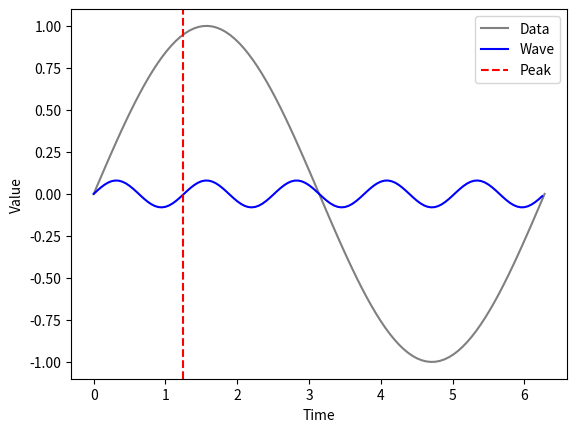

The script that saved this image:
import matplotlib.pyplot as plt
import numpy as np

# Define the data point
y_max = 10
x = np.linspace(0, 2 * np.pi, 100)
y = np.sin(x)

# Create the plot
fig, ax = plt.subplots()

# Plot the data
ax.plot(x, y, label='Data', color='gray')

# Define the wave parameters
frequency = 5
amplitude = 0.08
speed = 0.05
starting_point = 0

# Generate the wave
time = np.arange(0, 2 * np.pi, speed)
wave = amplitude * np.sin(frequency * time + starting_point)

# Find the index of the maximum value
max_index = np.argmax(y)
max_time = time[max_index]

# Adjust the wave position slightly below the peak
wave_shift = 0.001  # Small value, experiment with this
wave_shift = max_time - (y - y_max) * 0.1  # Calculate shift based on the peak position

# Plot the wave
ax.plot(time, wave, color='blue', label='Wave')

# Add a vertical line to highlight the peak
ax.axvline(max_time, color='red', linestyle='--', label='Peak')

# Add labels and legend
ax.set_xlabel('Time')
ax.set_ylabel('Value')
ax.legend()

# Show the plot
plt.show()
